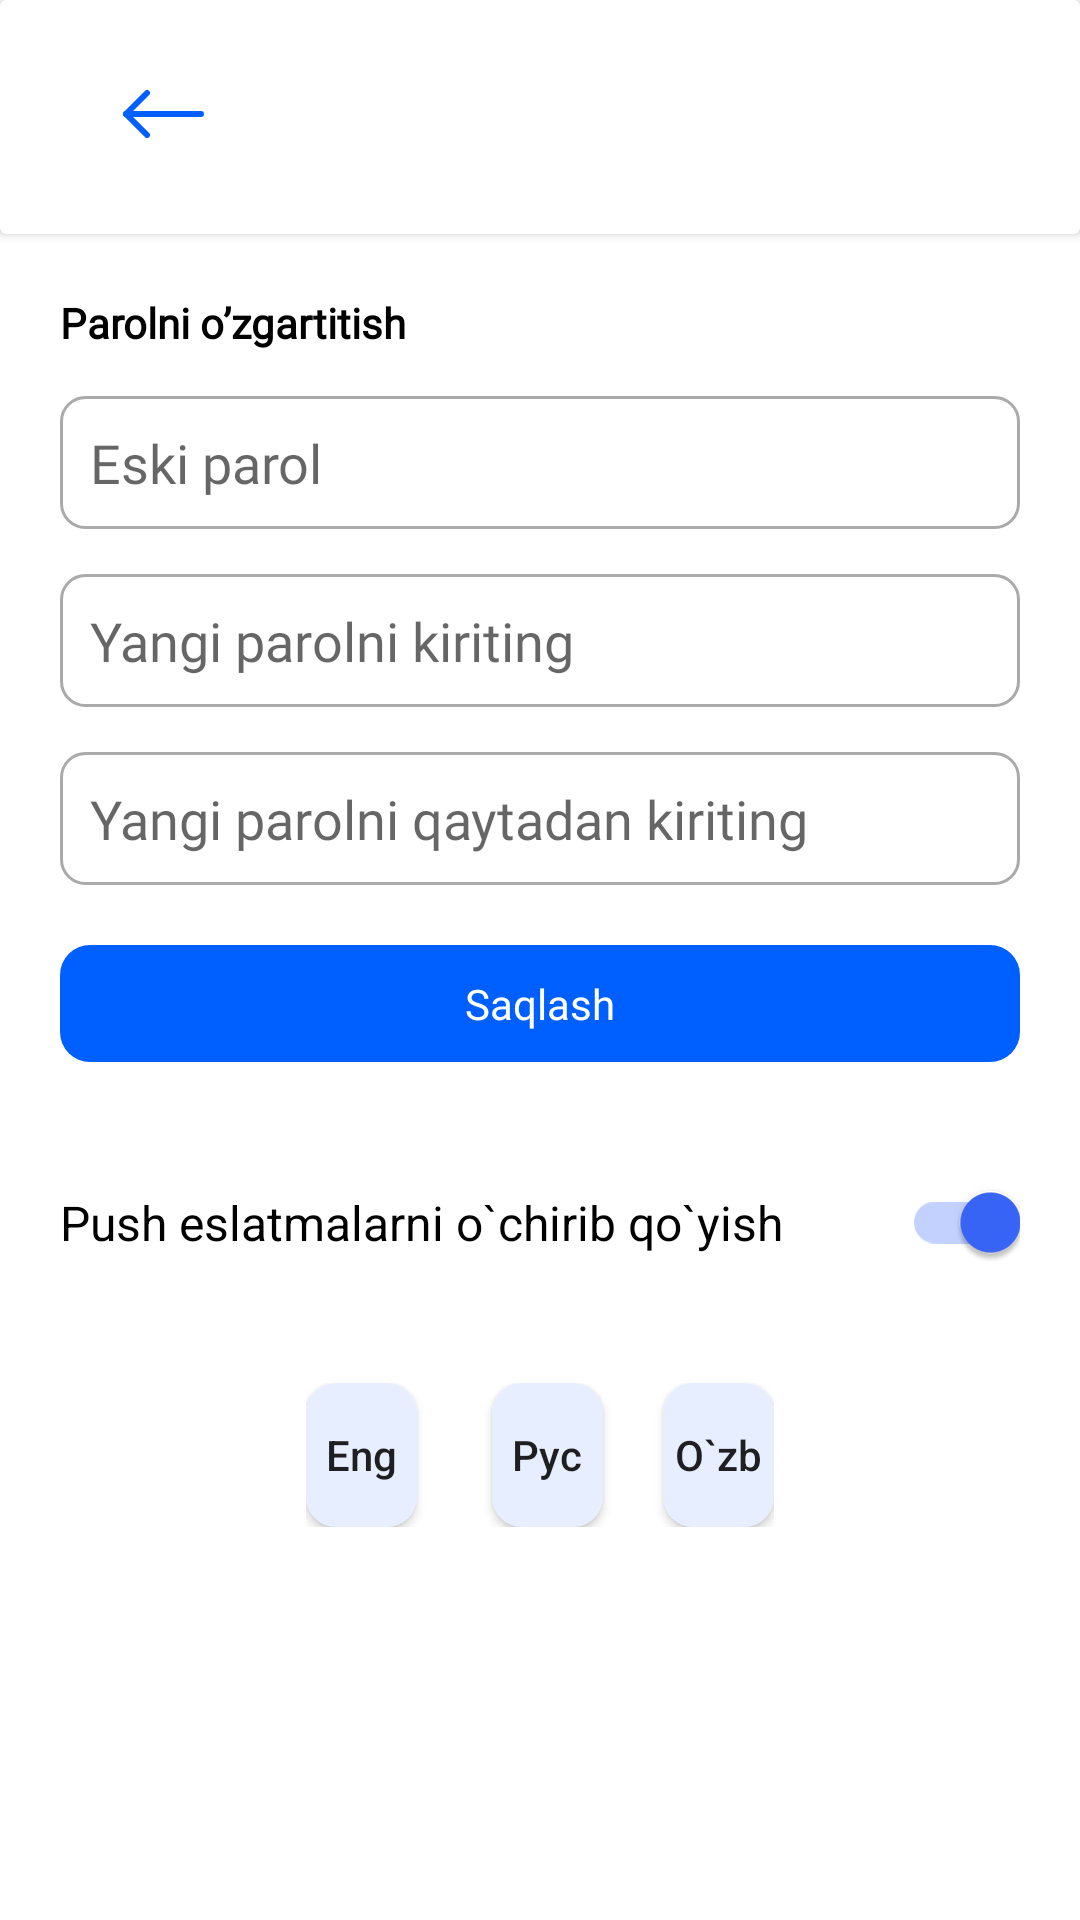

Android layout source for this screen:
<!-- AndroidManifest.xml: application theme AppTheme -->
<!-- res/layout/settings_layout.xml -->
<androidx.core.widget.NestedScrollView xmlns:android="http://schemas.android.com/apk/res/android"
    xmlns:app="http://schemas.android.com/apk/res-auto"
    xmlns:tools="http://schemas.android.com/tools"
    android:orientation="vertical"
    android:background="@color/colorWhite"
    android:layout_width="match_parent"
    android:layout_height="match_parent">

<LinearLayout
    android:layout_width="match_parent"
    android:layout_height="match_parent"
    android:orientation="vertical"
    >
    <androidx.cardview.widget.CardView
        android:id="@+id/view"
        android:layout_width="match_parent"
        android:layout_height="@dimen/dp_78"
        app:layout_constraintTop_toTopOf="parent"
        app:layout_constraintLeft_toLeftOf="parent"
        android:elevation="@dimen/dp_10"
        >
        <RelativeLayout
            android:layout_width="match_parent"
            android:layout_height="@dimen/dp_78"
            app:layout_constraintTop_toTopOf="parent"
            app:layout_constraintLeft_toLeftOf="parent"
            >

            <androidx.appcompat.widget.AppCompatImageView
                android:id="@+id/im_settings_back"
                android:layout_width="wrap_content"
                android:layout_height="wrap_content"
                android:layout_alignParentLeft="true"
                android:textColor="#005FFF"
                android:paddingStart="@dimen/dp_20"
                android:src="@drawable/ic_back_blue"
                android:layout_marginStart="@dimen/dp_21"
                android:layout_marginTop="@dimen/dp_22"
                android:padding="@dimen/dp_8"
                android:drawablePadding="@dimen/dp_10"
                />
            <TextView
                android:id="@+id/tv_settings"
                android:layout_width="match_parent"
                android:layout_height="wrap_content"
                tools:text="Sozlamalar"
                android:textStyle="bold"
                android:textColor="#000000"
                android:paddingTop="@dimen/dp_8"
                android:fontFamily="@font/avenir_roman"
                android:layout_marginStart="@dimen/dp_20"
                android:layout_marginTop="@dimen/dp_22"
                android:textSize="@dimen/sp_16"
                android:layout_toRightOf="@id/im_settings_back"
                />

        </RelativeLayout>
    </androidx.cardview.widget.CardView>
    <LinearLayout
        android:layout_width="match_parent"
        android:orientation="vertical"
        android:layout_height="wrap_content"
        android:layout_margin="@dimen/dp_20"
        >
        <androidx.appcompat.widget.AppCompatTextView
            android:id="@+id/tv_pass_change"
            android:layout_width="match_parent"
            android:layout_height="wrap_content"
            android:text="@string/change_password"
            android:textAllCaps="false"
            android:fontFamily="@font/avenir_roman"
            android:textStyle="bold"
            android:textColor="#000000"
            />
        <androidx.appcompat.widget.AppCompatEditText
            android:id="@+id/tv_old_pass"
            android:layout_width="match_parent"
            android:layout_height="wrap_content"
            android:background="@drawable/background_white"
            android:textColor="#B6B6B6"
            android:hint="@string/old_pass"
            android:fontFamily="@font/avenir_roman"
            android:padding="@dimen/dp_10"
            android:layout_marginTop="@dimen/dp_15"
            />
        <androidx.appcompat.widget.AppCompatEditText
            android:id="@+id/tv_new_pass"
            android:layout_width="match_parent"
            android:layout_height="wrap_content"
            android:background="@drawable/background_white"
            android:textColor="#B6B6B6"
            android:hint="@string/new_pass"
            android:padding="@dimen/dp_10"
            android:fontFamily="@font/avenir_roman"
            android:layout_marginTop="@dimen/dp_15"
            />
        <androidx.appcompat.widget.AppCompatEditText
            android:id="@+id/tv_con_pass"
            android:layout_width="match_parent"
            android:layout_height="wrap_content"
            android:background="@drawable/background_white"
            android:textColor="#B6B6B6"
            android:fontFamily="@font/avenir_roman"
            android:hint="@string/confirm_pass"
            android:padding="@dimen/dp_10"
            android:layout_marginTop="@dimen/dp_15"
            />

        <androidx.appcompat.widget.AppCompatTextView
            android:id="@+id/tv_save_settings"
            android:layout_width="match_parent"
            android:layout_height="wrap_content"
            android:background="@drawable/background_blue"
            android:layout_marginTop="@dimen/dp_20"
            android:padding="@dimen/dp_10"
            android:text="@string/save"
            android:fontFamily="@font/avenir_roman"
            android:textColor="@android:color/white"
            android:textAlignment="center"
            />
        <androidx.appcompat.widget.SwitchCompat
            android:id="@+id/tv_push"
            android:layout_width="match_parent"
            android:layout_height="wrap_content"
            android:text="@string/Turn_notifications"
            android:checked="true"
            android:textSize="@dimen/sp_16"
            android:layout_marginTop="@dimen/dp_40"
            />

        <LinearLayout
            android:id="@+id/liner_flag"
            android:layout_width="match_parent"
            android:layout_height="wrap_content"
            android:layout_gravity="center"
            android:gravity="center"
            android:layout_marginTop="@dimen/dp_40"
            android:layout_marginStart="@dimen/dp_82"
            android:layout_marginEnd="@dimen/dp_82"
            android:weightSum="3"
            >
            <androidx.appcompat.widget.AppCompatButton
                android:id="@+id/bt_en_set"
                android:layout_width="0dp"
                android:layout_height="wrap_content"
                android:background="@drawable/bg_lan_button"
                android:layout_marginEnd="@dimen/dp_5"
                android:text="Eng"
                android:layout_weight="1"
                android:textAllCaps="false"
                />
            <androidx.appcompat.widget.AppCompatButton
                android:id="@+id/bt_rus_set"
                android:layout_width="0dp"
                android:layout_height="wrap_content"
                android:background="@drawable/bg_lan_button"
                android:text="Рус"
                android:layout_marginStart="@dimen/dp_20"
                android:layout_weight="1"
                android:textAllCaps="false"
                />
            <androidx.appcompat.widget.AppCompatButton
                android:id="@+id/bt_uz_set"
                android:layout_width="0dp"
                android:layout_height="wrap_content"
                android:background="@drawable/bg_lan_button"
                android:layout_marginStart="@dimen/dp_20"
                android:text="O`zb"
                android:layout_weight="1"
                android:gravity="center"
                android:textAllCaps="false"
                />
        </LinearLayout>
    </LinearLayout>
</LinearLayout>
</androidx.core.widget.NestedScrollView>
<!-- resources referenced by this layout -->
<resources>
  <color name="colorWhite">#FFFFFF</color>
  <dimen name="dp_10">3.33dp</dimen>
  <dimen name="dp_15">5dp</dimen>
  <dimen name="dp_20">6.66dp</dimen>
  <dimen name="dp_21">7dp</dimen>
  <dimen name="dp_22">7.33dp</dimen>
  <dimen name="dp_40">13.33dp</dimen>
  <dimen name="dp_5">1.66dp</dimen>
  <dimen name="dp_78">26dp</dimen>
  <dimen name="dp_8">2.66dp</dimen>
  <dimen name="dp_82">27.33dp</dimen>
  <dimen name="sp_16">5.33sp</dimen>
  <!-- drawable background_blue (drawable) -->
  <?xml version="1.0" encoding="utf-8"?>
  <shape xmlns:android="http://schemas.android.com/apk/res/android">
  <corners android:radius="10dp"/>
      <solid android:color="#005FFF"/>
  
  </shape>
  <!-- drawable background_white (drawable) -->
  <?xml version="1.0" encoding="utf-8"?>
  <shape xmlns:android="http://schemas.android.com/apk/res/android">
  <corners android:radius="8dp"/>
      <stroke
          android:width="1dp"
          android:color="@android:color/darker_gray" />
  </shape>
  <!-- drawable bg_lan_button (drawable) -->
  <?xml version="1.0" encoding="utf-8"?>
  <selector xmlns:android="http://schemas.android.com/apk/res/android">
      <item android:drawable="@drawable/background_grey" android:state_selected="false" />
      <item android:drawable="@drawable/background_blue" android:state_selected="true" />
  </selector>
  <!-- drawable ic_back_blue (drawable) -->
  <vector xmlns:android="http://schemas.android.com/apk/res/android"
      android:width="27dp"
      android:height="16dp"
      android:viewportWidth="27"
      android:viewportHeight="16">
    <path
        android:pathData="M26,8H1"
        android:strokeLineJoin="round"
        android:strokeWidth="2"
        android:fillColor="#00000000"
        android:strokeColor="#005FFF"
        android:strokeLineCap="round"/>
    <path
        android:pathData="M8,15L1,8L8,1"
        android:strokeLineJoin="round"
        android:strokeWidth="2"
        android:fillColor="#00000000"
        android:strokeColor="#005FFF"
        android:strokeLineCap="round"/>
  </vector>
  <string name="Turn_notifications">Push eslatmalarni o`chirib qo`yish</string>
  <string name="change_password">Parolni o’zgartitish</string>
  <string name="confirm_pass">Yangi parolni qaytadan kiriting</string>
  <string name="new_pass">Yangi parolni kiriting</string>
  <string name="old_pass">Eski parol</string>
  <string name="save">Saqlash</string>
  <style name="AppTheme" parent="Theme.AppCompat.Light.NoActionBar">
          
          <item name="colorPrimary">#3966FB</item>
          <item name="colorPrimaryDark">@color/colorPrimaryDark</item>
          <item name="colorAccent">#3966FB</item>
  
          <item name="android:statusBarColor">@android:color/white</item>
      </style>
  <!-- drawable background_grey (drawable) -->
  <?xml version="1.0" encoding="utf-8"?>
  <shape xmlns:android="http://schemas.android.com/apk/res/android">
  <corners android:radius="10dp"/>
      <solid android:color="#E7EEFF"/>
  
  </shape>
  <color name="colorPrimaryDark">#00574B</color>
</resources>
